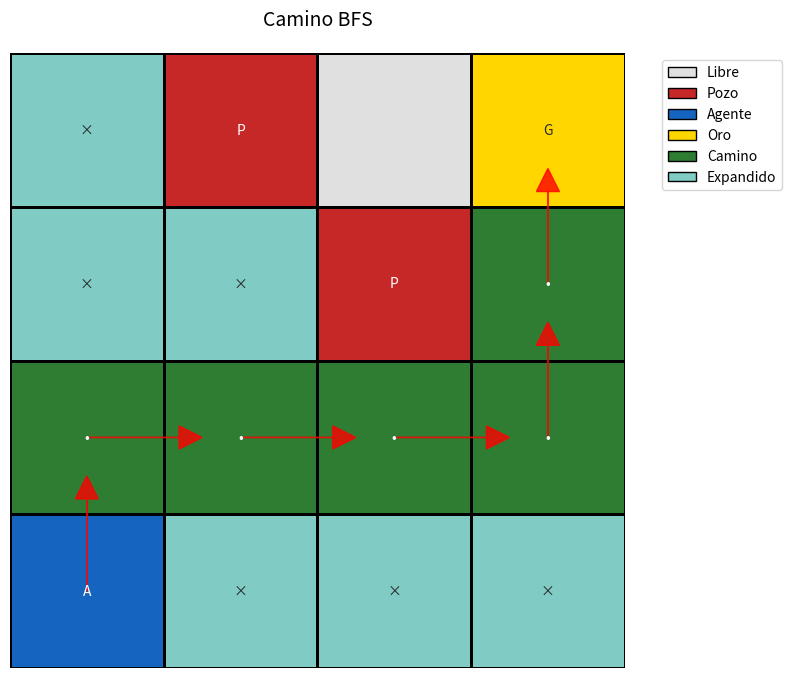
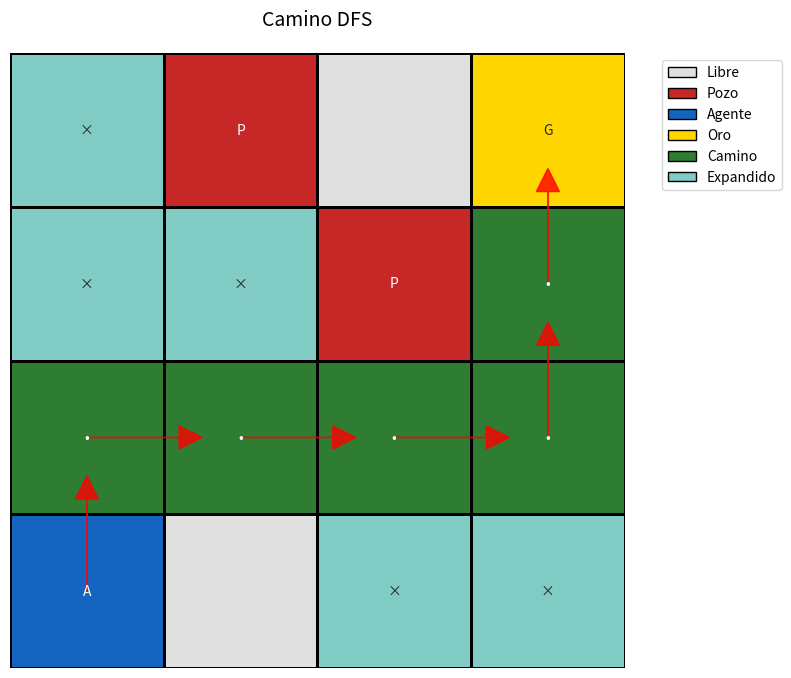
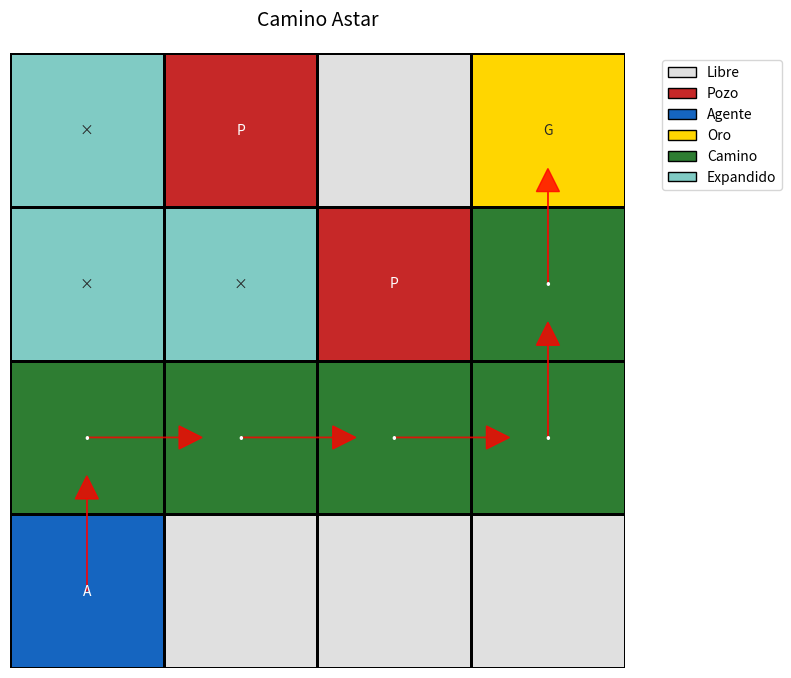
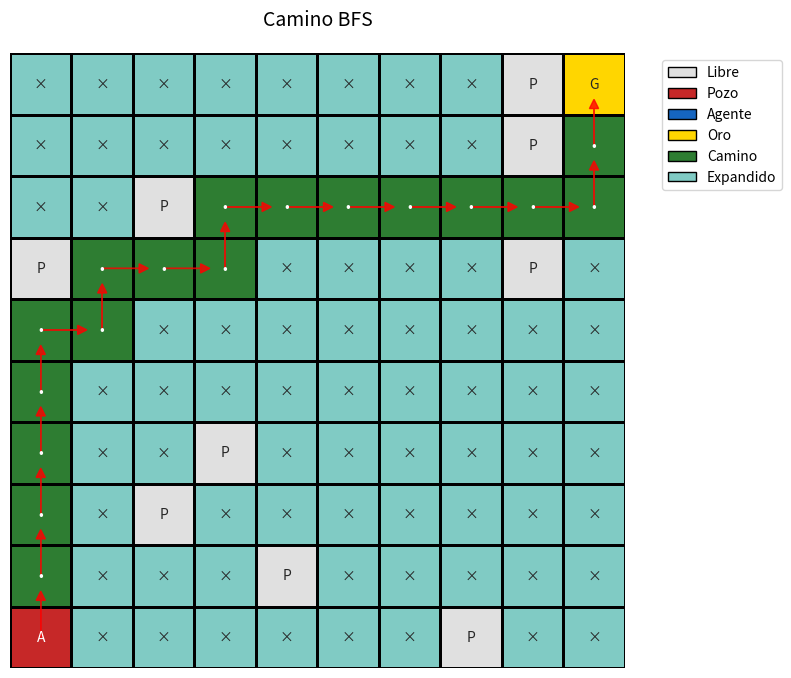
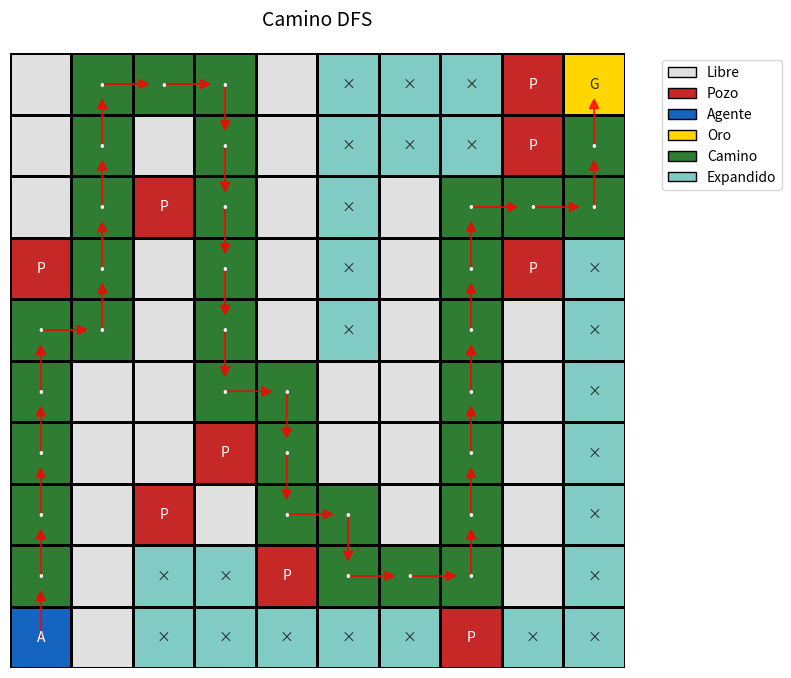
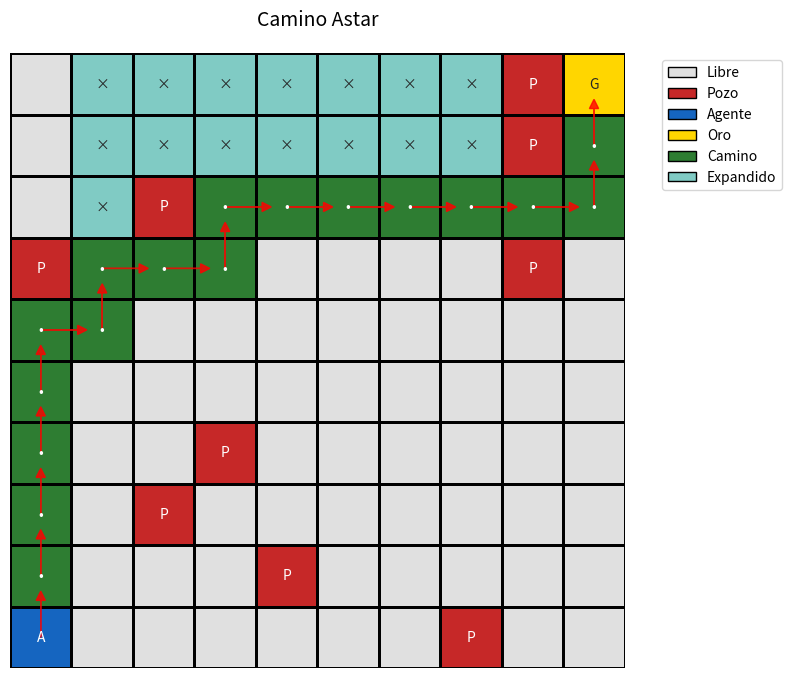
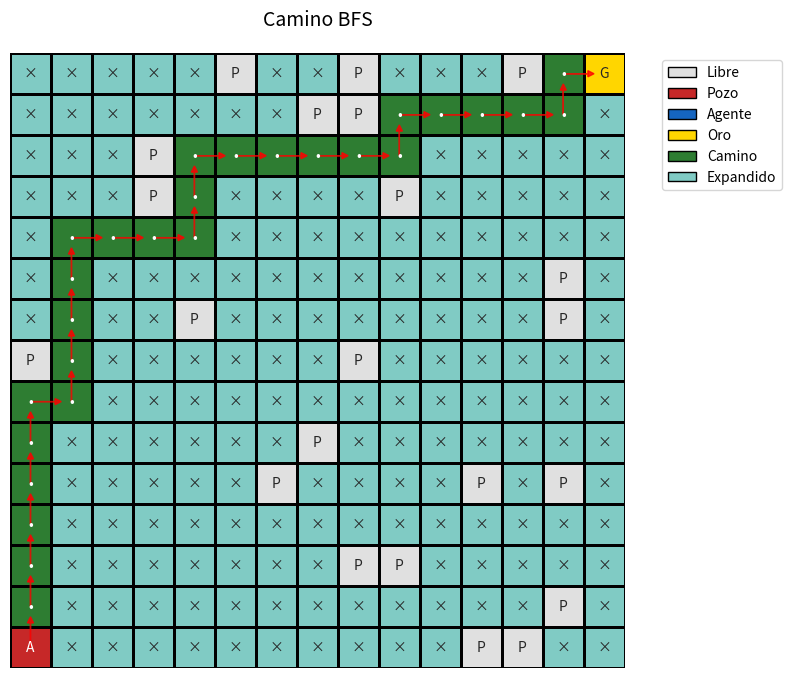
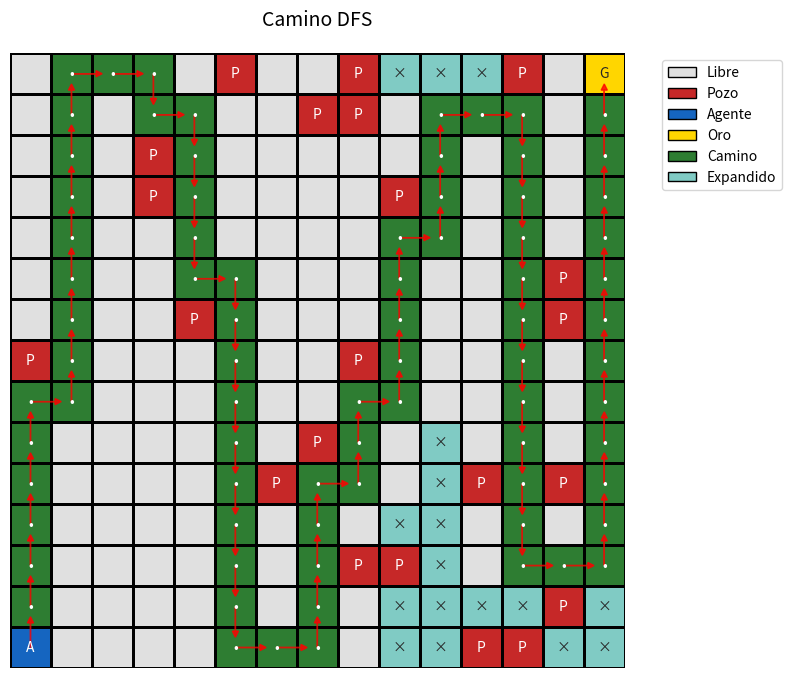
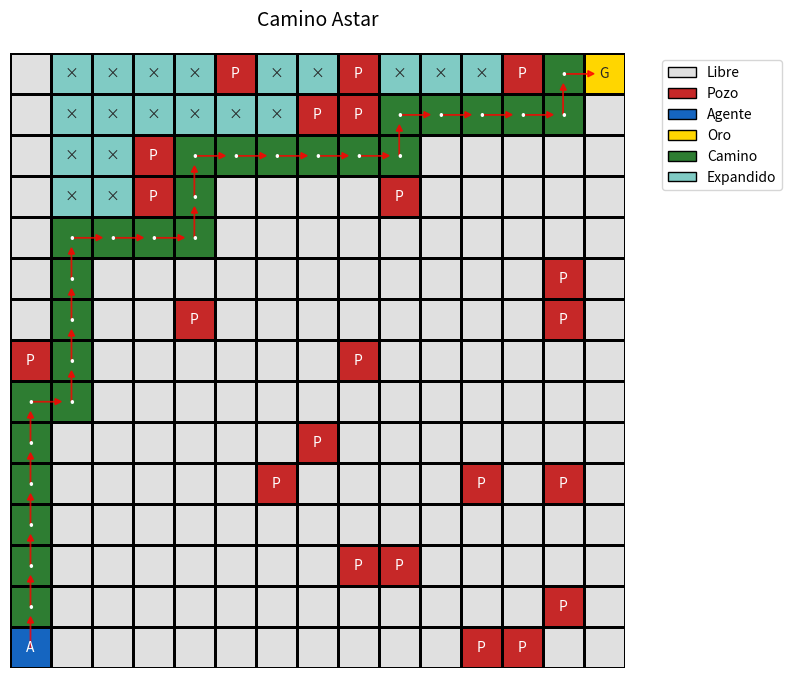
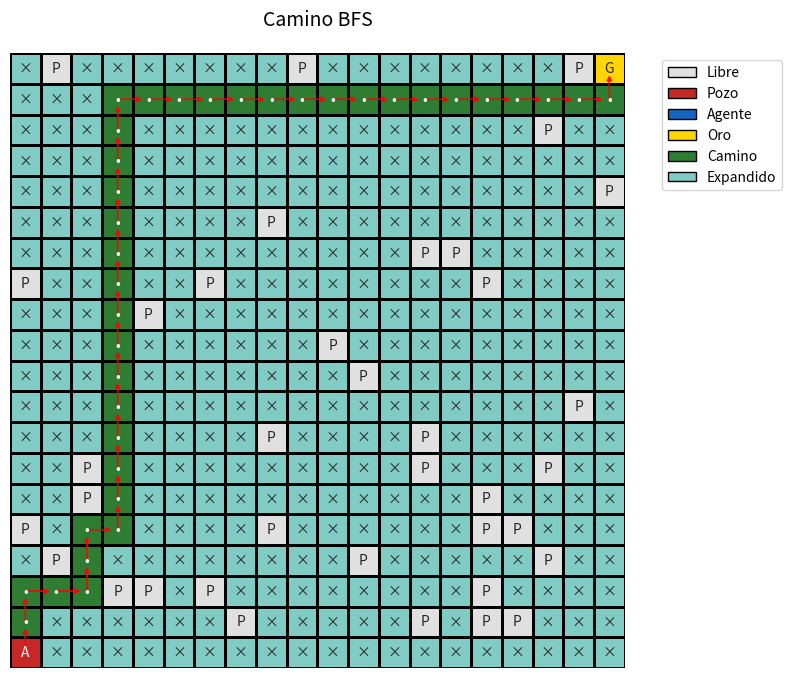
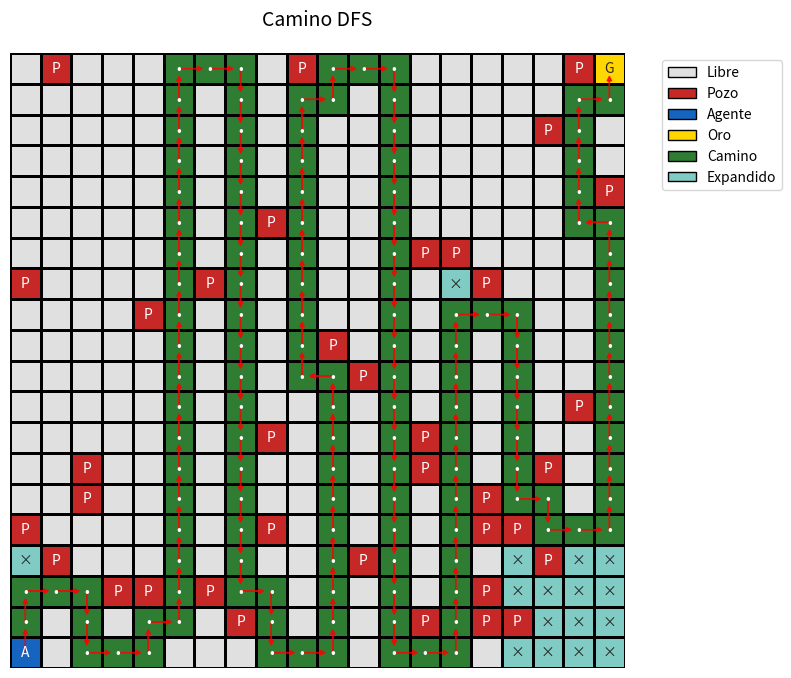
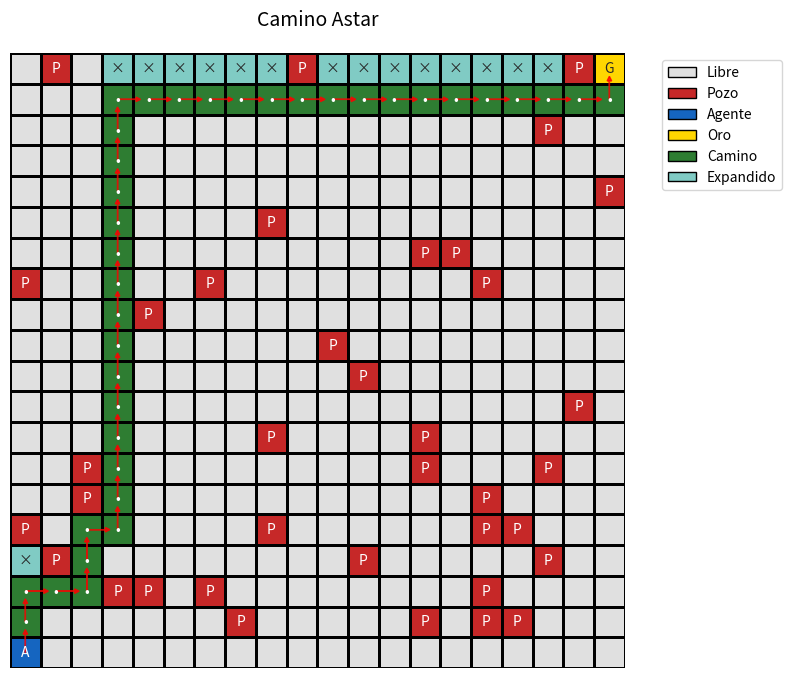

Source code (Python) for these figures, in order:
# --- Mundo del Wumpus simplificado: modelamiento base ---
from collections import deque
import seaborn as sns
import matplotlib.pyplot as plt
import heapq
import copy
import random

def generar_mapa(n=20, prob_pozo=0.1, seed=None):
    """
    Genera un mapa NxN para el Mundo del Wumpus.

    Args:
        n (int): tamaño de la grilla (por defecto 20x20).
        prob_pozo (float): probabilidad de que una celda libre sea un pozo.
        seed (int): semilla opcional para reproducibilidad.

    Returns:
        list[list[str]]: grilla NxN con A, G, P y .
    """
    if seed is not None:
        random.seed(seed)

    # Inicializar grilla vacía
    grid = [["." for _ in range(n)] for _ in range(n)]

    # Definir posiciones fijas
    start = (n-1, 0)   # esquina inferior izquierda
    goal = (0, n-1)    # esquina superior derecha
    grid[start[0]][start[1]] = "A"
    grid[goal[0]][goal[1]] = "G"

    # Llenar con pozos aleatorios
    for r in range(n):
        for c in range(n):
            if (r, c) not in [start, goal]:  # evitar A y G
                if random.random() < prob_pozo:
                    grid[r][c] = "P"

    return grid

# Ejemplo de uso
mapa = generar_mapa(20, prob_pozo=0.15, seed=42)

# Mostrar primeras filas
for fila in mapa[:5]:
    print(fila)




# Grilla 4x4 de ejemplo (el docente puede cambiarla en clase)
GRIDS = [[
    [".","P",".","G"],
    [".",".","P","."],
    [".",".",".","."],
    ["A",".",".","."]
    ],
    generar_mapa(n=10, prob_pozo=0.1),
    generar_mapa(n=15, prob_pozo=0.1),
    generar_mapa(n=20, prob_pozo=0.1)]

RUN = len(GRIDS)

for grid in GRIDS:

    ROWS, COLS = len(grid), len(grid[0])

    # Estado inicial (A) y objetivo (G)
    def find(symbol):
        for r in range(ROWS):
            for c in range(COLS):
                if grid[r][c] == symbol:
                    return (r, c)
        return None
    INI = find("A")
    GOAL = find("G")

    # Movimientos validos: 4 direcciones (N, S, E, O)
    DIRS4 = [(1,0),(-1,0),(0,1),(0,-1)]

    def in_bounds(r, c):
        return 0 <= r < ROWS and 0 <= c < COLS

    def passable(r, c):
        # No se puede pasar por pozos
        return grid[r][c] != "P"


    def neighbors(r, c):
        """Acciones aplicables: movimiento a celdas adyacentes libres."""
        for dr, dc in DIRS4:
            nr, nc = r + dr, c + dc
            if in_bounds(nr, nc) and passable(nr, nc):
                yield (nr, nc)

    def reconstruct(parent, goal):
        """Reconstruye la ruta desde el inicio hasta ’goal’ usando el diccionario ’
        parent’."""
        path = []
        cur = goal
        while cur is not None:
            path.append(cur)
            cur = parent.get(cur)
        return path[::-1]


    # --- Puntos de integracin (implementar en otro archivo o debajo):
    def bfs(start=INI, goal=GOAL):
        frontier = deque([start])
        parent = {start: None}
        expanded = []  # keep track of expansions

        while frontier:
            current = frontier.popleft()
            expanded.append(current)

            if current == goal:
                return reconstruct(parent, goal), expanded

            for nxt in neighbors(*current):
                if nxt not in parent:
                    parent[nxt] = current
                    frontier.append(nxt)
        return None, expanded


    def dfs(start=INI, goal=GOAL):
        stack = [start]
        parent = {start: None}
        expanded = []

        while stack:
            current = stack.pop()
            expanded.append(current)

            if current == goal:
                return reconstruct(parent, goal), expanded

            for nxt in reversed(list(neighbors(*current))):
                if nxt not in parent:
                    parent[nxt] = current
                    stack.append(nxt)
        return None, expanded

    def manhattan(a, b):
        """Heurística Manhattan: distancia en rejilla (N,S,E,O)."""
        (r1, c1), (r2, c2) = a, b
        return abs(r1 - r2) + abs(c1 - c2)


    def astar(start=INI, goal=GOAL, heuristic=manhattan):
        frontier = []
        heapq.heappush(frontier, (0, start))
        parent = {start: None}
        g_score = {start: 0}
        expanded = []

        while frontier:
            _, current = heapq.heappop(frontier)
            expanded.append(current)

            if current == goal:
                return reconstruct(parent, goal), expanded

            for nxt in neighbors(*current):
                tentative_g = g_score[current] + 1
                if nxt not in g_score or tentative_g < g_score[nxt]:
                    g_score[nxt] = tentative_g
                    f_score = tentative_g + heuristic(nxt, goal)
                    heapq.heappush(frontier, (f_score, nxt))
                    parent[nxt] = current
        return None, expanded


    def plot_path(path, expanded=None, title="Camino encontrado"):
        """
        Función para graficar el camino encontrado en el mundo del Wumpus

        Args:
            path: Lista de posiciones (tuplas) que forman el camino
            expanded: Lista opcional de posiciones expandidas durante la búsqueda
            title: Título del gráfico
        """
        # Crear una matriz numérica para el mapa
        # 0 = libre, 1 = pozo, 2 = agente, 3 = oro, 4 = camino, 5 = expandidos
        mapa = []
        for r in range(ROWS):
            fila = []
            for c in range(COLS):
                if grid[r][c] == ".":
                    fila.append(0)
                elif grid[r][c] == "P":
                    fila.append(1)
                elif grid[r][c] == "A":
                    fila.append(2)
                elif grid[r][c] == "G":
                    fila.append(3)
            mapa.append(fila)

        # Marcar nodos expandidos si se proporcionan
        if expanded:
            for r, c in expanded:
                if mapa[r][c] == 0:  # Solo marcar si es espacio libre
                    mapa[r][c] = 5

        # Marcar el camino encontrado
        if path:
            for i, (r, c) in enumerate(path):
                if mapa[r][c] not in (2, 3):  # Solo marcar si es espacio libre
                    mapa[r][c] = 4

        # Definir colores para cada tipo de celda
        cmap = sns.color_palette([
            "#e0e0e0",  # 0: libre
            "#c62828",  # 1: pozo
            "#1565c0",  # 2: agente
            "#ffd600",  # 3: oro
            "#2e7d32",  # 4: camino
            "#80cbc4"  # 5: expandidos
        ])

        # Crear anotaciones para el grid
        annotations = []
        for r in range(ROWS):
            row_annotations = []
            for c in range(COLS):
                if grid[r][c] != ".":
                    row_annotations.append(grid[r][c])
                elif mapa[r][c] == 4:
                    row_annotations.append("•")  # Camino
                elif mapa[r][c] == 5:
                    row_annotations.append("×")  # Expandido
                else:
                    row_annotations.append("")
            annotations.append(row_annotations)

        # Graficar el mapa
        plt.figure(figsize=(8, 8))
        ax = sns.heatmap(mapa, annot=annotations, fmt="", cmap=cmap, cbar=False,
                         linewidths=1, linecolor="black", square=True)

        # Dibujar flechas para mostrar el movimiento en el camino
        if path and len(path) > 1:
            for i in range(len(path) - 1):
                r1, c1 = path[i]
                r2, c2 = path[i + 1]

                # Calcular dirección de la flecha
                dr = r2 - r1
                dc = c2 - c1

                # Posición central de la flecha
                x = c1 + 0.5
                y = r1 + 0.5

                # Dibujar flecha
                plt.arrow(x, y, dc * 0.6, dr * 0.6,
                         head_width=0.15, head_length=0.15,
                         fc='red', ec='red', alpha=0.8)

        plt.title(title, fontsize=14, pad=20)
        plt.xticks([])
        plt.yticks([])

        # Crear leyenda
        # Crear leyenda con la paleta actual
        legend_elements = [
            plt.Rectangle((0, 0), 1, 1, facecolor="#e0e0e0", edgecolor="black", label="Libre"),
            plt.Rectangle((0, 0), 1, 1, facecolor="#c62828", edgecolor="black", label="Pozo"),
            plt.Rectangle((0, 0), 1, 1, facecolor="#1565c0", edgecolor="black", label="Agente"),
            plt.Rectangle((0, 0), 1, 1, facecolor="#ffd600", edgecolor="black", label="Oro"),
            plt.Rectangle((0, 0), 1, 1, facecolor="#2e7d32", edgecolor="black", label="Camino"),
            plt.Rectangle((0, 0), 1, 1, facecolor="#80cbc4", edgecolor="black", label="Expandido"),
        ]

        plt.legend(handles=legend_elements, bbox_to_anchor=(1.05, 1), loc='upper left')

        plt.tight_layout()
        plt.show()



    def show_path(path, grid):
        """Devuelve una copia del grid con la ruta marcada con '*'."""
        g = copy.deepcopy(grid)
        if path is None:
            return g  # No hay camino
        for (r, c) in path:
            if g[r][c] not in ("A", "G"):  # No reemplazar inicio/goal
                g[r][c] = "*"
        return g

    def print_grid(g):
        for row in g:
            print(" ".join(row))
        print()




    path_bfs, exp_bfs = bfs()
    path_dfs, exp_dfs = dfs()
    path_astar, exp_astar = astar()

    print("\nBFS path:")
    print_grid(show_path(path_bfs, grid))
    print("BFS expanded:", exp_bfs)
    print("Costo: ",len(path_bfs)-1 if path_bfs else 0)
    print("Nodos expandidos: ", len(exp_bfs))
    if path_bfs:
        plot_path(path_bfs, exp_bfs, "Camino BFS")

    print("\nDFS path:")
    print_grid(show_path(path_dfs, grid))
    print("DFS expanded:", exp_dfs)
    print("Costo: ",len(path_dfs)-1 if path_dfs else 0)
    print("Nodos expandidos: ", len(exp_dfs))
    if path_dfs:
        plot_path(path_dfs, exp_dfs, "Camino DFS")

    print("\nA* path:")
    print_grid(show_path(path_astar, grid))
    print("A* expanded:", exp_astar)
    print("Costo: ",len(path_astar)-1 if path_astar else 0)
    print("Nodos expandidos: ", len(exp_astar))
    if path_astar:
        plot_path(path_astar, exp_astar, "Camino Astar")




